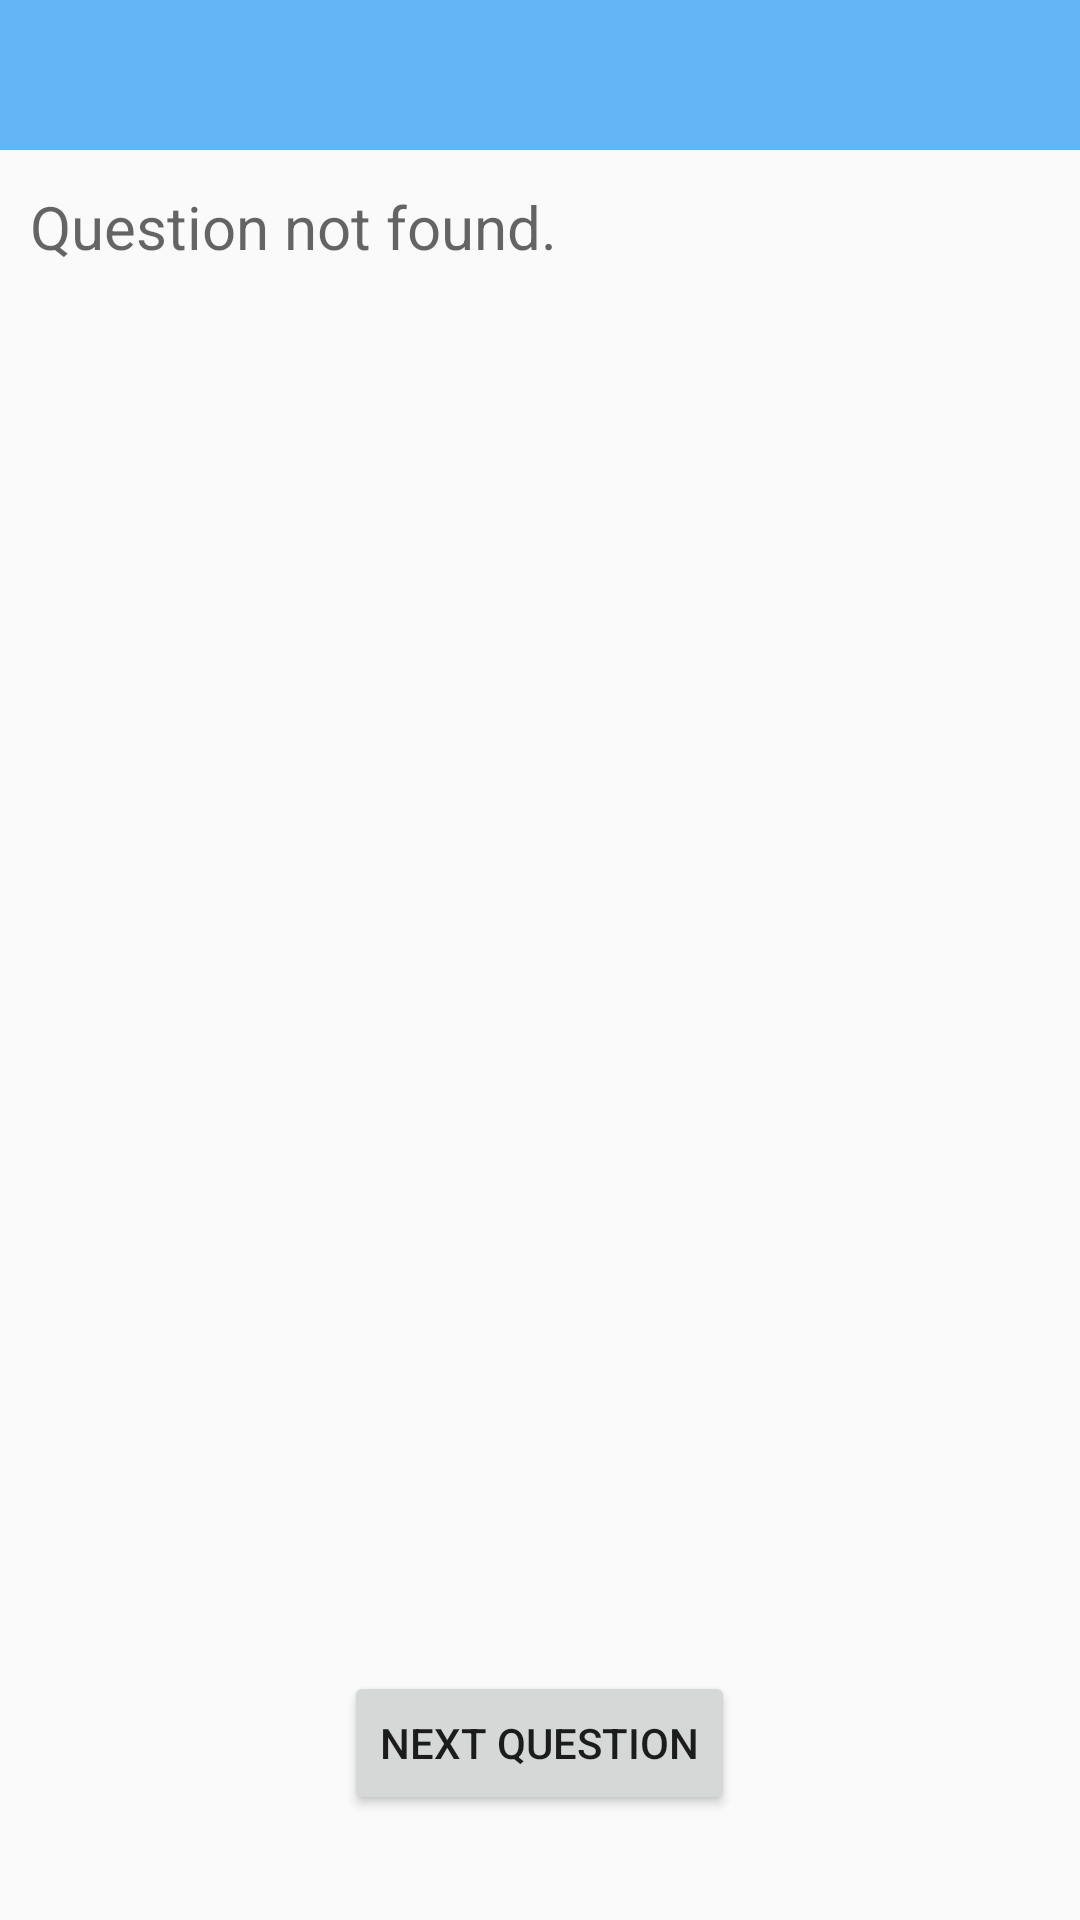

Produce the Android XML layout that renders to this screen, including the resource entries it uses.
<!-- AndroidManifest.xml: application theme Theme.AppCompat.Light.NoActionBar -->
<!-- res/layout/activity_quiz.xml -->
<?xml version="1.0" encoding="utf-8"?>


<FrameLayout xmlns:android="http://schemas.android.com/apk/res/android"
    xmlns:tools="http://schemas.android.com/tools"
    android:layout_width="match_parent"
    android:layout_height="match_parent"
    tools:context=".quiz.QuizActivity">

<RelativeLayout xmlns:android="http://schemas.android.com/apk/res/android"
    xmlns:tools="http://schemas.android.com/tools"
    android:layout_width="match_parent"
    android:layout_height="match_parent"
    android:paddingBottom="@dimen/activity_vertical_margin"
    android:paddingLeft="@dimen/activity_horizontal_margin"
    android:paddingRight="@dimen/activity_horizontal_margin"
    android:paddingTop="@dimen/activity_vertical_margin">


    <include layout="@layout/app_toolbar" android:id="@+id/included_toolbar"/>

    <RelativeLayout xmlns:android="http://schemas.android.com/apk/res/android"

        xmlns:tools="http://schemas.android.com/tools"
        android:layout_below="@+id/included_toolbar"
        android:layout_above="@+id/next_question_button"
        android:layout_width="match_parent"
        android:layout_height="match_parent"
        android:id="@+id/relativeLayout">


        <TextView
            android:layout_width="wrap_content"
            android:layout_height="wrap_content"
            android:textAppearance="?android:attr/textAppearanceMedium"
            android:text="_-_"
            android:theme="@style/appBarTheme"
            android:id="@+id/question_counter"
            android:textStyle="normal"
            android:visibility="gone"
            android:layout_marginTop="12dp"
            android:layout_alignParentRight="true"
            android:layout_alignParentEnd="true"
            android:layout_alignParentLeft="true"
            android:layout_alignParentStart="true"
            android:gravity="end"
            android:paddingRight="10dp"
            android:paddingEnd="10dp"
            android:paddingLeft="10dp"
            android:paddingStart="10dp"
            android:textSize="20sp"
            android:layout_alignParentTop="true" />

        <TextView
            android:text="@string/question_not_found"
            android:id="@+id/question_text"
            android:layout_width="wrap_content"
            android:layout_height="wrap_content"
            android:layout_below="@id/question_counter"
            android:layout_alignParentLeft="true"
            android:layout_alignParentStart="true"
            android:layout_marginTop="12dp"
            android:layout_marginBottom="20dp"
            android:textAppearance="?android:attr/textAppearanceMedium"
            android:textSize="20sp"
            android:layout_marginLeft="10dp"
            android:layout_marginStart="10dp"
            android:layout_marginRight="10dp"
            android:layout_marginEnd="10dp"/>

        <ListView
            android:layout_width="wrap_content"
            android:layout_height="wrap_content"
            android:id="@+id/listView"
            android:clickable="true"
            android:focusable="false"
            android:layout_below="@+id/question_text"
            android:layout_alignParentLeft="true"
            android:layout_alignParentStart="true"
            android:layout_alignParentBottom="true" />
    </RelativeLayout>

    <Button
        android:layout_width="wrap_content"
        android:layout_height="wrap_content"
        android:text="@string/next_question_button"
        android:id="@+id/next_question_button"
        android:layout_alignParentBottom="true"
        android:layout_centerHorizontal="true"
        android:layout_marginBottom="@dimen/bottom_button_bottom_margin" />

</RelativeLayout>


</FrameLayout>
<!-- res/layout/app_toolbar.xml (included above) -->
<?xml version="1.0" encoding="utf-8"?>
<LinearLayout xmlns:android="http://schemas.android.com/apk/res/android"
android:orientation="vertical" android:layout_width="match_parent"
android:layout_height="wrap_content"
android:id="@+id/toolbar_layout">

<androidx.appcompat.widget.Toolbar
    android:id="@+id/my_toolbar"
    android:layout_width="match_parent"
    android:layout_height="50dp"
    android:elevation="4dp"
    android:theme="@style/appBarTheme"

    />

</LinearLayout>
<!-- resources referenced by this layout -->
<resources>
  <dimen name="activity_horizontal_margin">0dp</dimen>
  <dimen name="activity_vertical_margin">0dp</dimen>
  <dimen name="bottom_button_bottom_margin">35dp</dimen>
  <string name="next_question_button">Next Question</string>
  <string name="question_not_found">Question not found.</string>
  <style name="appBarTheme" parent="Theme.AppCompat.NoActionBar">
          
          <item name="android:background">@color/appBarBackground</item>
          <item name="android:textColor">#FFFFFF</item>
          <item name="android:textColorPrimary">#FFFFFF</item>
          <item name="android:textColorSecondary">#FFFFFF</item>
      </style>
  <color name="appBarBackground">#64b5f6</color>
</resources>
